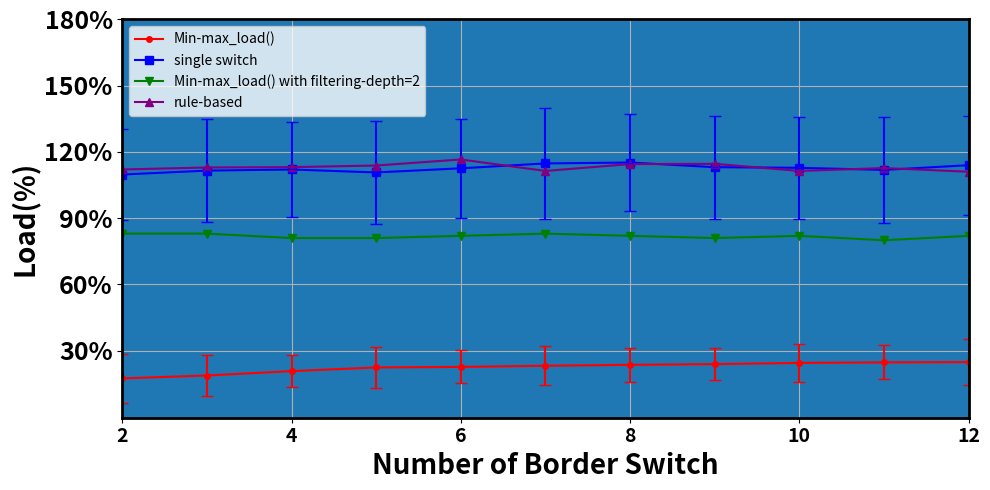

Write the Python code that produced this figure. (Note: this script raises an exception after producing the figure.)
import matplotlib.pyplot as plt
import numpy as np

# Hs=1000,LS=100,m=2下的数据结果
# 数据
x = [2, 3, 4, 5, 6, 7, 8, 9, 10, 11, 12]
y = [0.3346, 0.3596, 0.3978, 0.4296, 0.4344, 0.4446, 0.4524, 0.4588, 0.4692, 0.4738, 0.4764]
for index,item in enumerate(y):
    y[index] = item/1.92
y_std_dev = [0.11127821, 0.092821549, 0.07396729, 0.094762018, 0.0749976, 0.088084278, 0.076721835, 0.070757049, 0.086829488, 0.077185232, 0.105009714]

y_ingress = [1.0977237066194991, 1.1154811740852555, 1.1205464913411256, 1.1071903511349197, 1.125908416958195, 1.1480300367723557, 1.152092389193359, 1.1310578296005083, 1.1282255821018616, 1.1186024097603953, 1.140006051680362]
ingress_std_dev = [0.2067739670004566, 0.23256703922700336, 0.21586550291113732, 0.23208594972455573, 0.2251098409309682, 0.25271660709127103, 0.22005260474346244, 0.2333665454338011, 0.22997508213700327, 0.2419169681466161, 0.22335300830511026]

y_two_sw = [0.83, 0.83, 0.81, 0.81, 0.82, 0.83, 0.82, 0.81, 0.82, 0.8, 0.82]

y_wang = [1.1206499318541296, 1.1296360737747784, 1.13120825053715, 1.1385414454424874, 1.165885293496788, 1.1139596244711205, 1.145172119560687, 1.146041630217974, 1.1140275929700416, 1.1270667382797384, 1.1103016817999343]


plt.figure(figsize=(10, 5), linewidth=6)
plt.errorbar(x, y, yerr=y_std_dev, fmt='_', capsize=4, markersize=4, color='red', ecolor='red')
plt.plot(x, y, marker='o', markersize=4, linestyle='-', color='r', label='Min-max_load()')

plt.errorbar(x, y_ingress, yerr=ingress_std_dev, fmt='_', capsize=4, markersize=4, color='blue', ecolor='blue')
plt.plot(x, y_ingress, marker='s', markersize=6, linestyle='-', color='blue', label='single switch')
plt.plot(x, y_two_sw, marker='v', markersize=6, linestyle='-', color='green', label='Min-max_load() with filtering-depth=2')

plt.plot(x, y_wang, marker='^', markersize=6, linestyle='-', color='purple', label='rule-based')

plt.xticks(fontsize=14, fontweight='bold')
plt.yticks([0.3, 0.6, 0.9, 1.2, 1.5, 1.8], ['30%', '60%', '90%', '120%', '150%', '180%'], fontsize=18, fontweight='bold')

# 设置图表标题和标签
plt.xlabel('Number of Border Switch', fontsize=20, fontweight='bold')
plt.ylabel('Load(%)', fontsize=20, fontweight='bold')
plt.xlim(2, 12)

# 获取图的边框对象并设置粗细
for spine in plt.gca().spines.values():
    spine.set_linewidth(2)  # 设置边框粗细为2
# 添加图例
plt.legend()
plt.grid(True)
plt.tight_layout()
plt.gca().set_facecolor(None)
plt.savefig('C:/Users/<user>/OneDrive/吴欣泽/Paper/数据中心版/Fig1/'+'border.png', transparent=True)
plt.show()
